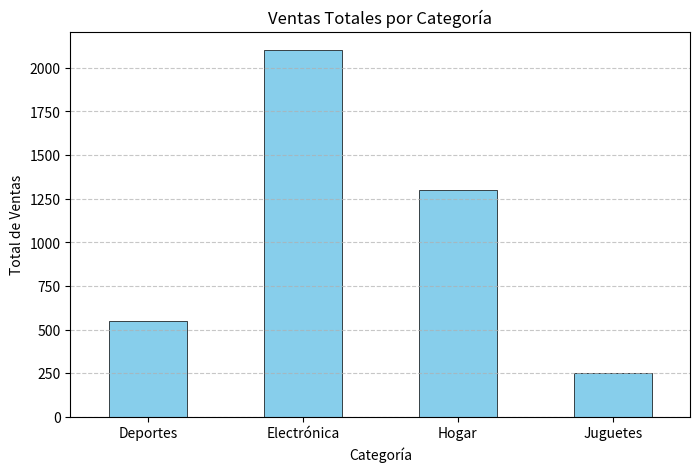
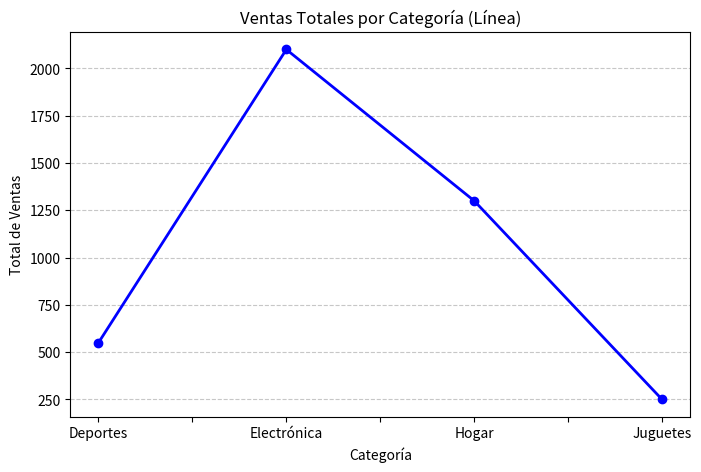
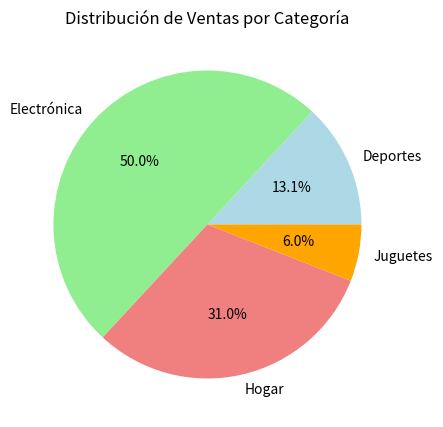

Reproduce these figures in Python, in order.
import pandas as pd
import matplotlib.pyplot as plt

data = {
    'product':  ['A', 'B', 'C', 'D', 'E', 'F', 'G', 'H', 'I', 'J'],
    'category': ['Electrónica', 'Hogar', 'Electrónica', 'Deportes', 'Hogar', 'Juguetes', 'Deportes', 'Electrónica', 'Juguetes', 'Hogar'],
    'ventas': [500, 300, 700, 200, 400, 100, 350, 900, 150, 600]
}
df_ventas = pd.DataFrame(data)

# print(df_ventas.head())

ventas_ordernadas = df_ventas.sort_values(by='ventas', ascending=False)

# print(ventas_ordernadas.head())

ventas_por_categoria = ventas_ordernadas.groupby('category')['ventas'].sum()

print(ventas_por_categoria.head())

# Crear el histograma
plt.figure(figsize=(8, 5))
ventas_por_categoria.plot(kind='bar', color='skyblue', edgecolor='black', linewidth=0.5)
plt.xlabel('Categoría')
plt.ylabel('Total de Ventas')
plt.title('Ventas Totales por Categoría')
plt.xticks(rotation=0)
plt.grid(axis='y', linestyle='--', alpha=0.7)

# Mostrar gráfico
plt.show()

# Line Chart
plt.figure(figsize=(8, 5))
ventas_por_categoria.plot(kind='line', marker='o', linestyle='-', color='blue', linewidth=2)
plt.xlabel('Categoría')
plt.ylabel('Total de Ventas')
plt.title('Ventas Totales por Categoría (Línea)')
plt.grid(axis='y', linestyle='--', alpha=0.7)
plt.xticks(rotation=0)
plt.show()

# Pie Chart
plt.figure(figsize=(8, 5))
ventas_por_categoria.plot(
    kind='pie',
    autopct='%1.1f%%',
    colors=['lightblue', 'lightgreen', 'lightcoral', 'orange', 'purple']
)
plt.ylabel('')  # Remove the default y-label
plt.title('Distribución de Ventas por Categoría')
plt.show()


df_ventas.to_csv("Ventas.csv", index_label="INDICE")
ventas_por_categoria.to_csv("Ventas_por_categoria.csv")